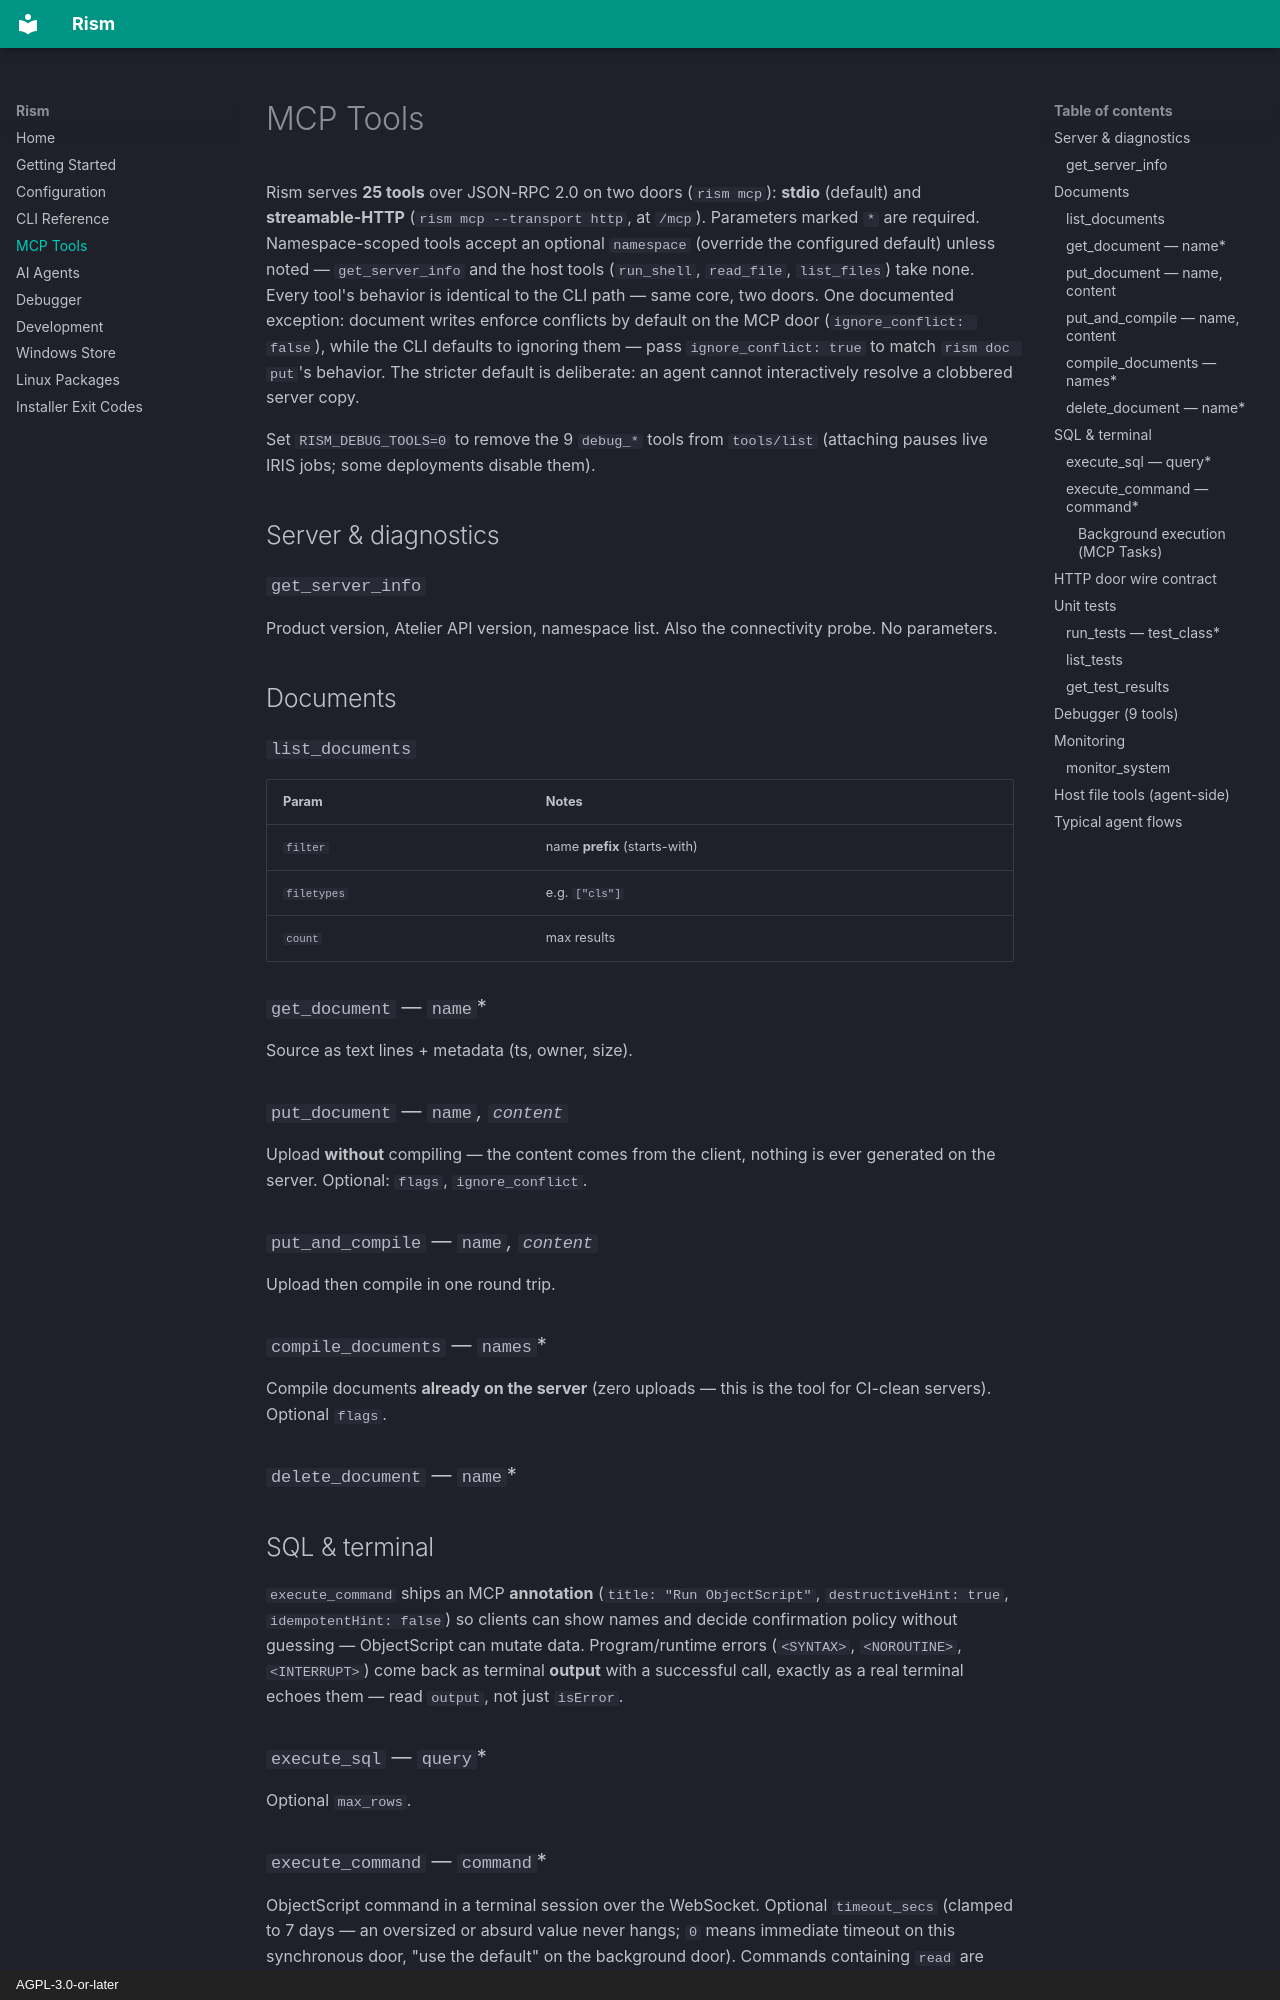

repository: AdriaERNI/Rism · page: mcp-tools/index.html · generator: mkdocs · copyright: AGPL-3.0-or-later

# MCP Tools

Rism serves **25 tools** over JSON-RPC 2.0 on two doors (`rism mcp`):
**stdio** (default) and **streamable-HTTP** (`rism mcp --transport http`,
at `/mcp`). Parameters marked
`*` are required. Namespace-scoped tools accept an optional `namespace`
(override the configured default) unless noted — `get_server_info` and the
host tools (`run_shell`, `read_file`, `list_files`) take none. Every tool's behavior is identical to the CLI path — same
core, two doors. One documented exception: document writes enforce conflicts by
default on the MCP door (`ignore_conflict: false`), while the CLI defaults to
ignoring them — pass `ignore_conflict: true` to match `rism doc put`'s behavior.
The stricter default is deliberate: an agent cannot interactively resolve a
clobbered server copy.

Set `RISM_DEBUG_TOOLS=0` to remove the 9 `debug_*` tools from `tools/list`
(attaching pauses live IRIS jobs; some deployments disable them).

## Server & diagnostics

### `get_server_info`
Product version, Atelier API version, namespace list. Also the connectivity probe.
No parameters.

## Documents

### `list_documents`
| Param | Notes |
|---|---|
| `filter` | name **prefix** (starts-with) |
| `filetypes` | e.g. `["cls"]` |
| `count` | max results |

### `get_document` — `name`*
Source as text lines + metadata (ts, owner, size).

### `put_document` — `name`*, `content`*
Upload **without** compiling — the content comes from the client, nothing is ever
generated on the server. Optional: `flags`, `ignore_conflict`.

### `put_and_compile` — `name`*, `content`*
Upload then compile in one round trip.

### `compile_documents` — `names`*
Compile documents **already on the server** (zero uploads — this is the tool for
CI-clean servers). Optional `flags`.

### `delete_document` — `name`*

## SQL & terminal

`execute_command` ships an MCP **annotation** (`title: "Run ObjectScript"`,
`destructiveHint: true`, `idempotentHint: false`) so clients can show names
and decide confirmation policy
without guessing — ObjectScript can mutate data.
Program/runtime errors (`<SYNTAX>`, `<NOROUTINE>`, `<INTERRUPT>`) come back
as terminal **output** with a successful call, exactly as a real terminal
echoes them — read `output`, not just `isError`.

### `execute_sql` — `query`*
Optional `max_rows`.

### `execute_command` — `command`*
ObjectScript command in a terminal session over the WebSocket. Optional
`timeout_secs` (clamped to 7 days — an oversized or absurd value never
hangs; `0` means immediate timeout on this synchronous door, "use the
default" on the background door). Commands containing `read` are answered
with an empty line (nothing is typing); Ctrl+C semantics do not apply —
use `timeout_secs`.
